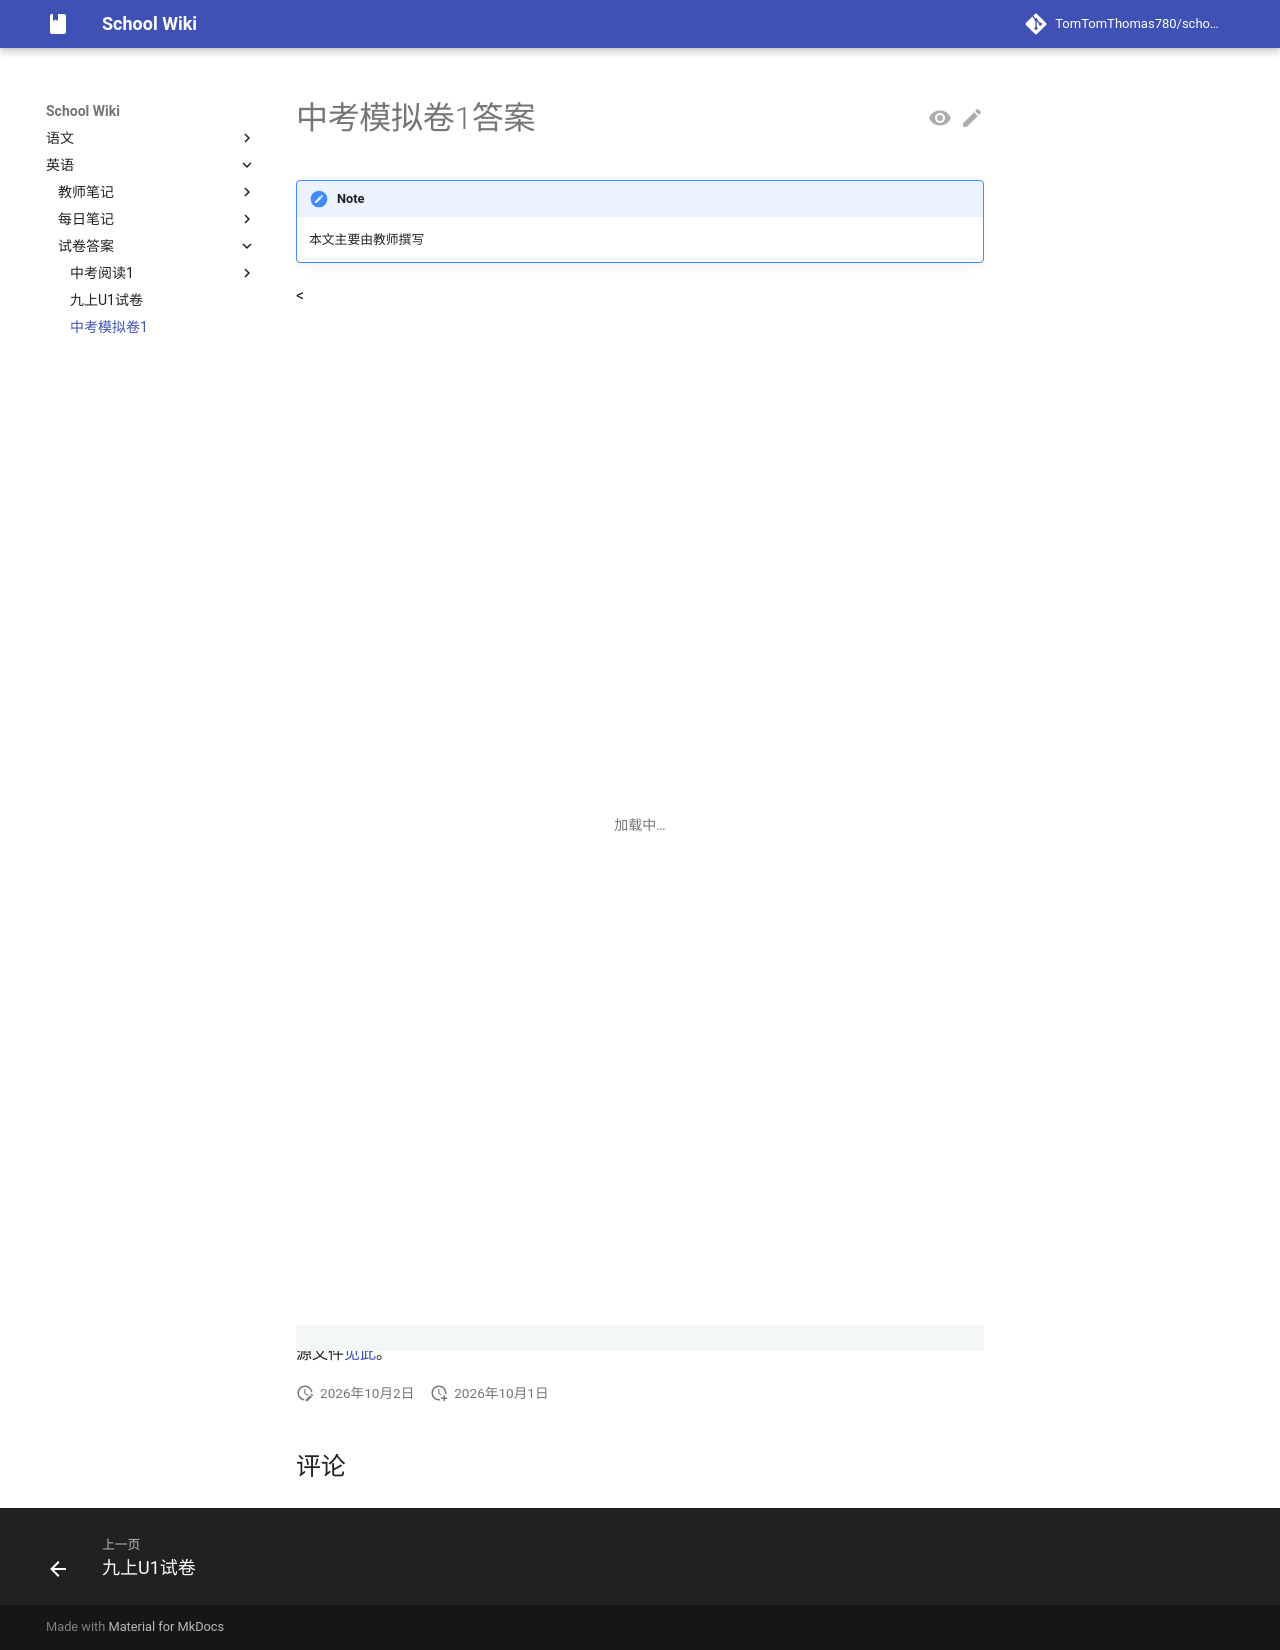

repository: TomTomThomas780/school-wiki · page: english/paperans/preexam1-zk/index.html · generator: mkdocs

# 中考模拟卷1答案

{{ status_auth("teacher") }}

{{ html_refer("../preexam1-zk.html") }}

源文件[见此](../paperans/preexam1-zk.html){:target="_blank"}。
